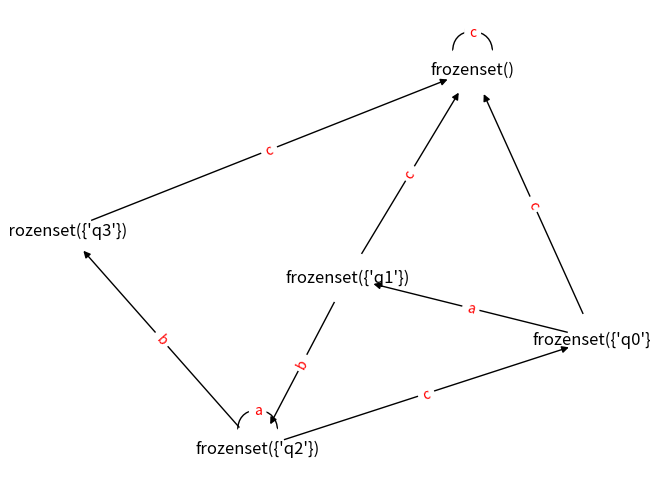

Recreate this plot in Python.
def fa_to_rg(Q, Sigma, delta, F):
    grammar = {}
    for q in Q:
        grammar[q] = []
        for symbol in Sigma:
            transitions = [state for state, s in delta.items() if s == (q, symbol)]
            if transitions:
                if len(transitions) == 1:
                    grammar[q].append(symbol + transitions[0])
                else:
                    for t in transitions:
                        grammar[q].append(symbol + t)
        if q in F:
            grammar[q].append('')
    return grammar

Q = {'q0', 'q1', 'q2', 'q3'}
Sigma = {'a', 'b', 'c'}
F = {'q3'}
delta = {
    ('q0', 'a'): 'q0',
    ('q1', 'b'): 'q2',
    ('q0', 'a'): 'q1',
    ('q2', 'a'): 'q2',
    ('q2', 'b'): 'q3',
    ('q2', 'c'): 'q0'
}

regular_grammar = fa_to_rg(Q, Sigma, delta, F)
for state, productions in regular_grammar.items():
    print(state + " -> " + " | ".join(productions))
def is_deterministic(Q, Sigma, delta):
    for q in Q:
        for symbol in Sigma:
            transitions = [state for state, s in delta.items() if s == (q, symbol)]
            if len(transitions) > 1:
                return False
    return True

is_det = is_deterministic(Q, Sigma, delta)
print("The FA is Deterministic." if is_det else "The FA is Non-Deterministic.")

def powerset(states):
    result = []
    for i in range(1 << len(states)):
        subset = [states[j] for j in range(len(states)) if (i & (1 << j)) > 0]
        result.append(subset)
    return result

def epsilon_closure(state, delta):
    closure = set()
    stack = list(state)  # Convert the set to a list to iterate over its elements
    while stack:
        current_state = stack.pop()
        closure.add(current_state)  # Add the current state to the closure
        for (s, t) in delta:
            if s == current_state and t == '':
                next_state = delta[(s, t)]
                if next_state not in closure:
                    stack.append(next_state)  # Add the next state to the stack for processing
    return frozenset(closure)  # Convert the closure set to a frozenset for immutability and hashability


def move(states, symbol, delta):
    result = set()
    for state in states:
        if (state, symbol) in delta:
            result.add(delta[(state, symbol)])
    return frozenset(result)

def ndfa_to_dfa(Q, Sigma, delta, q0, F):
    dfa_states = []
    dfa_delta = {}
    q0_closure = epsilon_closure({q0}, delta)  # Ensure q0_closure is initialized properly
    worklist = [q0_closure]
    dfa_states.append(q0_closure)

    while worklist:
        current_state = worklist.pop(0)
        for symbol in Sigma:
            next_state = epsilon_closure(move(current_state, symbol, delta), delta)
            if next_state not in dfa_states:
                dfa_states.append(next_state)
                worklist.append(next_state)
            dfa_delta[(current_state, symbol)] = next_state

    dfa_final_states = [s for s in dfa_states if any(q in F for q in s)]
    return dfa_states, dfa_delta, dfa_final_states

Q = {'q0', 'q1', 'q2', 'q3'}
Sigma = {'a', 'b', 'c'}
F = {'q3'}
delta = {
    ('q0', 'a'): 'q0',
    ('q1', 'b'): 'q2',
    ('q0', 'a'): 'q1',
    ('q2', 'a'): 'q2',
    ('q2', 'b'): 'q3',
    ('q2', 'c'): 'q0'
}
q0 = 'q0'

dfa_states, dfa_delta, dfa_final_states = ndfa_to_dfa(Q, Sigma, delta, q0, F)
print("DFA States:", dfa_states)
print("DFA Delta:", dfa_delta)
print("DFA Final States:", dfa_final_states)

import matplotlib.pyplot as plt
import networkx as nx

def draw_finite_automaton(states, delta, final_states):
    G = nx.DiGraph()

    # Add nodes for states
    for state in states:
        G.add_node(str(state))

    # Add edges for transitions
    for (current_state, symbol), next_state in delta.items():
        G.add_edge(str(current_state), str(next_state), label=symbol)

    # Highlight final states
    final_node_colors = ['green' if state in final_states else 'white' for state in G.nodes()]
    pos = nx.spring_layout(G)
    nx.draw(G, pos, with_labels=True, node_color=final_node_colors, node_size=1500, font_size=12)

    # Add labels for transitions
    edge_labels = {(str(current_state), str(next_state)): symbol for (current_state, symbol), next_state in delta.items()}
    nx.draw_networkx_edge_labels(G, pos, edge_labels=edge_labels, font_color='red')

    plt.show()

# Example DFA states, delta, and final states
dfa_states = [frozenset({'q0'}), frozenset({'q1'}), frozenset(), frozenset({'q2'}), frozenset({'q3'})]
dfa_delta = {
    (frozenset({'q0'}), 'a'): frozenset({'q1'}),
    (frozenset({'q0'}), 'b'): frozenset(),
    (frozenset({'q0'}), 'c'): frozenset(),
    (frozenset({'q1'}), 'a'): frozenset(),
    (frozenset({'q1'}), 'b'): frozenset({'q2'}),
    (frozenset({'q1'}), 'c'): frozenset(),
    (frozenset(), 'a'): frozenset(),
    (frozenset(), 'b'): frozenset(),
    (frozenset(), 'c'): frozenset(),
    (frozenset({'q2'}), 'a'): frozenset({'q2'}),
    (frozenset({'q2'}), 'b'): frozenset({'q3'}),
    (frozenset({'q2'}), 'c'): frozenset({'q0'}),
    (frozenset({'q3'}), 'a'): frozenset(),
    (frozenset({'q3'}), 'b'): frozenset(),
    (frozenset({'q3'}), 'c'): frozenset()
}
dfa_final_states = [frozenset({'q3'})]

draw_finite_automaton(dfa_states, dfa_delta, dfa_final_states)
